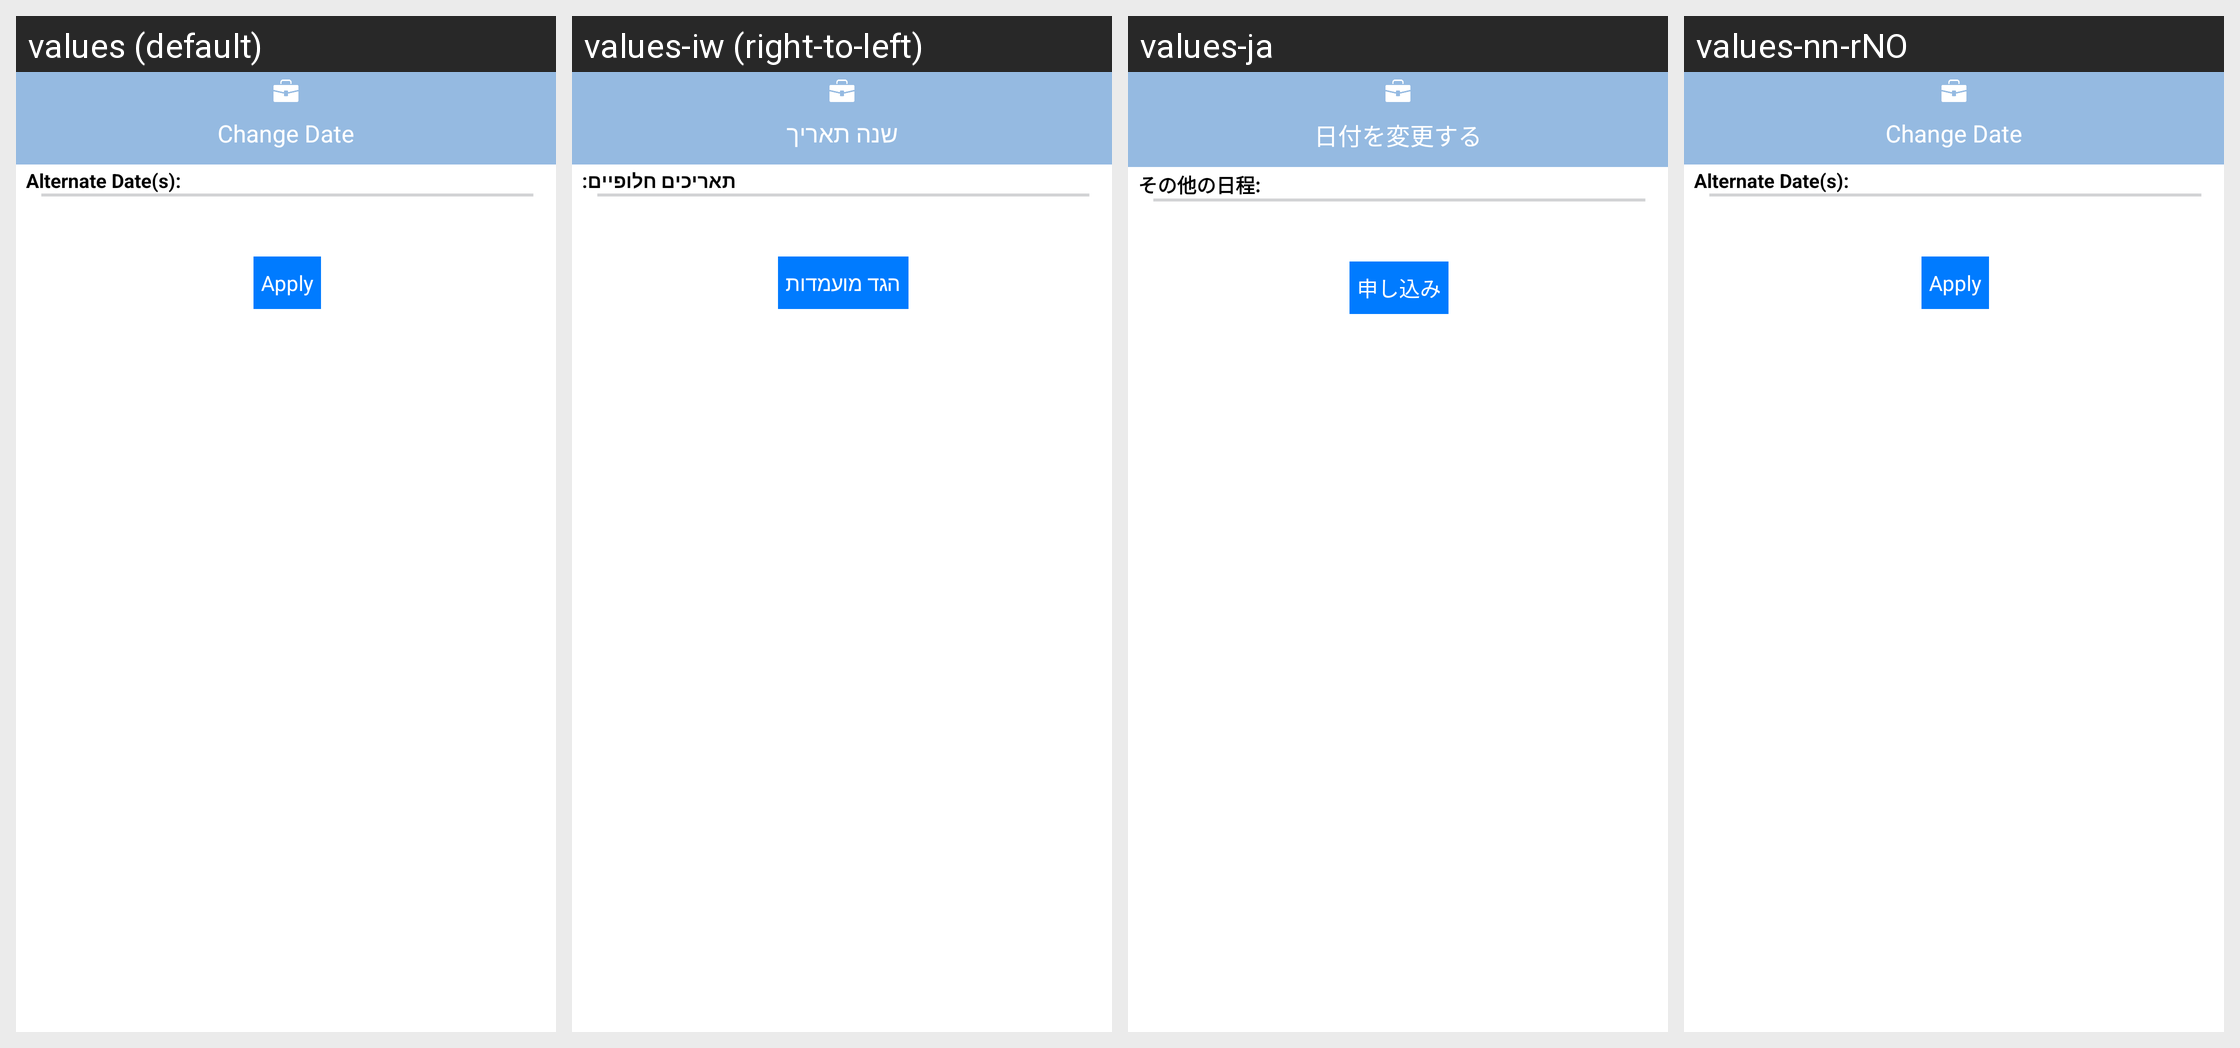

The same Android screen rendered under several of its app's locales, left to right. List the strings drawn on it with the default value and each locale's translation.
Android screen res/layout/alt_date_dialog.xml rendered under 4 locales, left to right: values (default), values-iw (right-to-left), values-ja, values-nn-rNO. Device: Nexus 5 (rendered at 1080×1920; each locale shown at half size, 540×960, under a caption strip naming it); theme android:Theme.NoTitleBar.
Other locales in the repository, not shown: values-bg, values-cs, values-fr, values-ga, values-hi, values-it, values-km, values-nb-rNO, values-pt, values-ro, values-ru, values-sp, values-sv, values-tr, values-zh.
Strings drawn on this screen, with the default value and each locale's value (text and hints the layout hard-codes, and strings that could not be matched under every locale, appear in the picture but are not listed):

changeDate
  values: Change Date
  values-iw: שנה תאריך
  values-ja: 日付を変更する
  values-nn-rNO: Change Date

s_item_column_0_line_467_file_122
  values: Alternate Date(s):
  values-iw: תאריכים חלופיים:
  values-ja: その他の日程:
  values-nn-rNO: Alternate Date(s):

s_item_column_0_line_523_file_122
  values: Apply
  values-iw: הגד מועמדות
  values-ja: 申し込み
  values-nn-rNO: Apply
